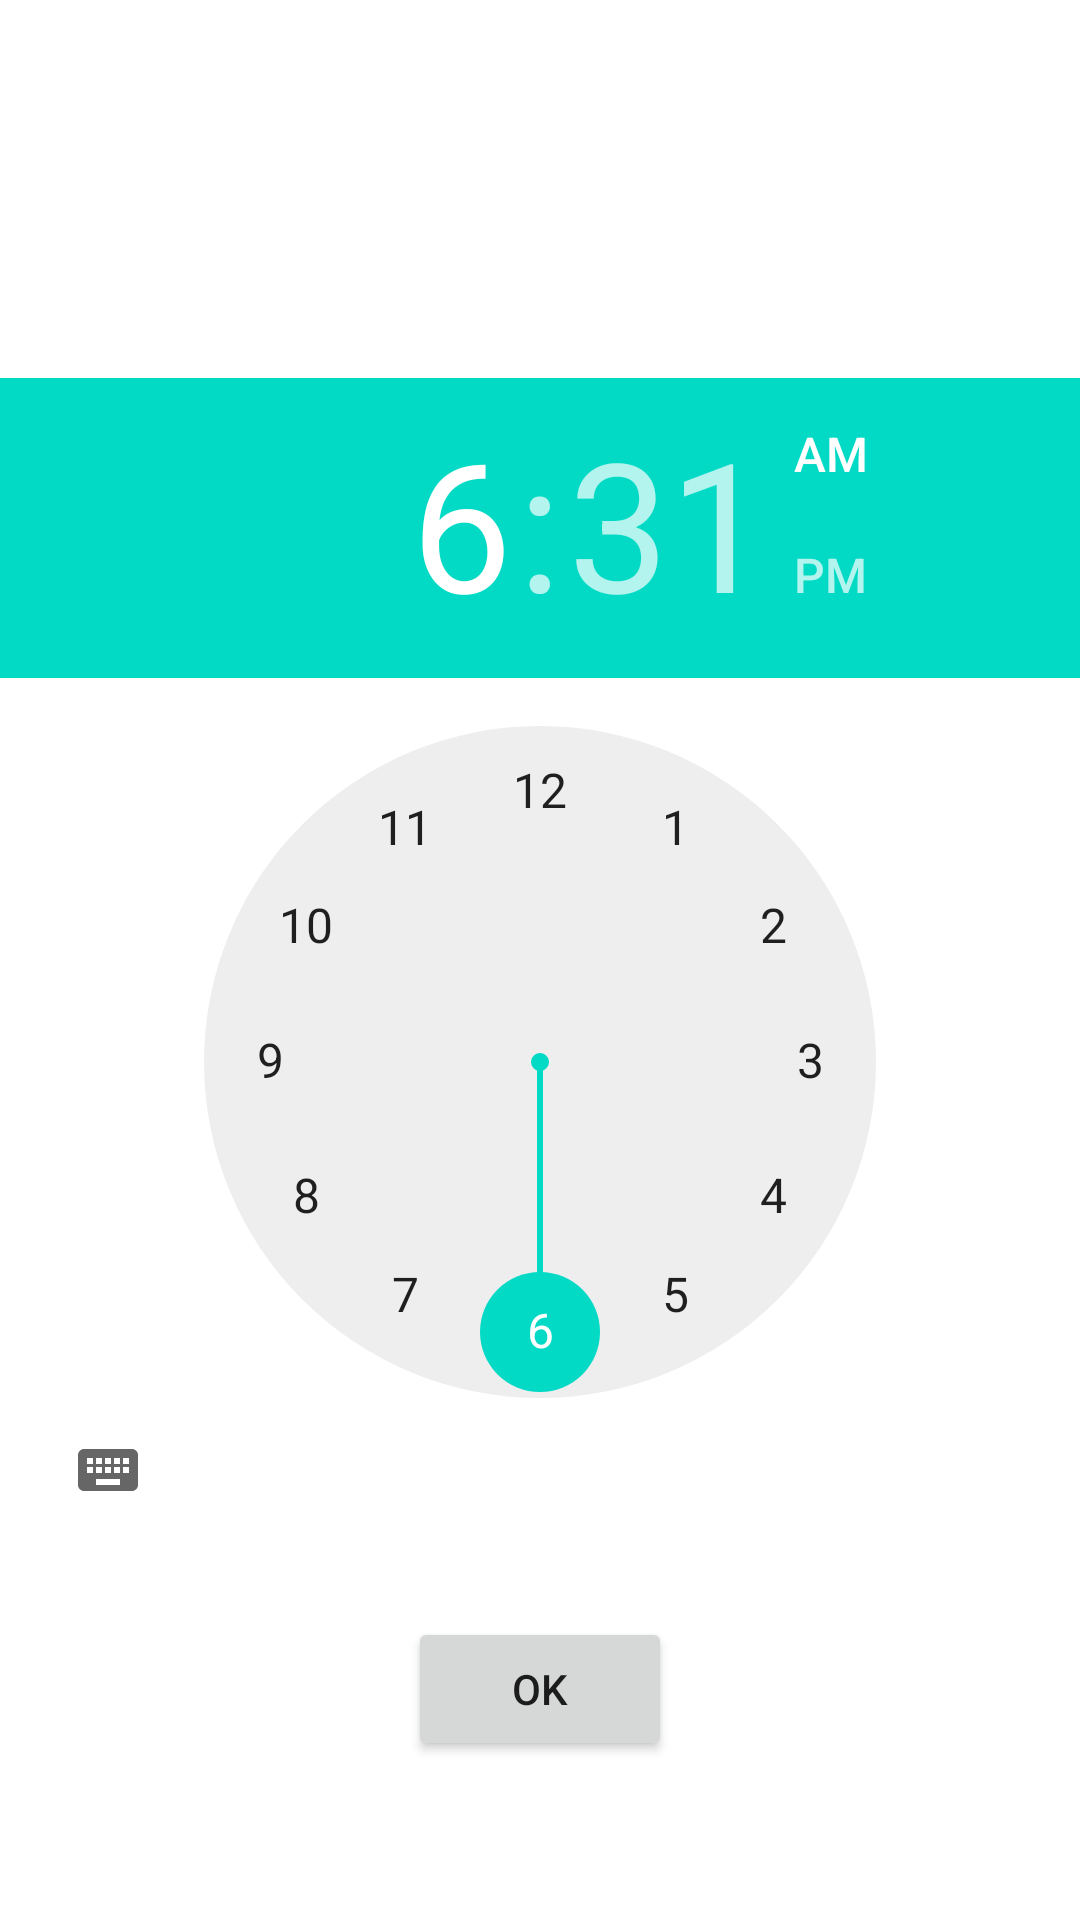

Reconstruct the res/layout file that produces this screen, plus the resources it refers to.
<!-- AndroidManifest.xml: application theme Theme.SimpleCountdownTimer -->
<!-- res/layout/activity_set_timer.xml -->
<?xml version="1.0" encoding="utf-8"?>
<androidx.constraintlayout.widget.ConstraintLayout xmlns:android="http://schemas.android.com/apk/res/android"
    xmlns:app="http://schemas.android.com/apk/res-auto"
    xmlns:tools="http://schemas.android.com/tools"
    android:layout_width="match_parent"
    android:layout_height="match_parent"
    tools:context=".SetTimerActivity">

    <Button
        android:id="@+id/buttonOKID"
        android:layout_width="wrap_content"
        android:layout_height="wrap_content"
        android:layout_marginTop="25dp"
        android:text="@android:string/ok"
        app:layout_constraintEnd_toEndOf="parent"
        app:layout_constraintStart_toStartOf="parent"
        app:layout_constraintTop_toBottomOf="@+id/timePickerID" />

    <TimePicker
        android:id="@+id/timePickerID"
        android:layout_width="match_parent"
        android:layout_height="wrap_content"
        app:layout_constraintBottom_toBottomOf="parent"
        app:layout_constraintEnd_toEndOf="parent"
        app:layout_constraintStart_toStartOf="parent"
        app:layout_constraintTop_toTopOf="parent" />

</androidx.constraintlayout.widget.ConstraintLayout>
<!-- resources referenced by this layout -->
<resources>
  <style name="Theme.SimpleCountdownTimer" parent="Theme.MaterialComponents.DayNight.DarkActionBar">
          
          <item name="colorPrimary">@color/purple_500</item>
          <item name="colorPrimaryVariant">@color/purple_700</item>
          <item name="colorOnPrimary">@color/white</item>
          
          <item name="colorSecondary">@color/teal_200</item>
          <item name="colorSecondaryVariant">@color/teal_700</item>
          <item name="colorOnSecondary">@color/black</item>
          
          <item name="android:statusBarColor" tools:targetApi="l">?attr/colorPrimaryVariant</item>
          
      </style>
  <!-- not gathered from this repository: default colours our renderer supplied (Android Studio template values) -->
  <color name="purple_500">#FF6200EE</color>
  <color name="purple_700">#FF3700B3</color>
  <color name="teal_200">#FF03DAC5</color>
  <color name="teal_700">#FF018786</color>
  <color name="black">#FF000000</color>
  <color name="white">#FFFFFFFF</color>
</resources>
